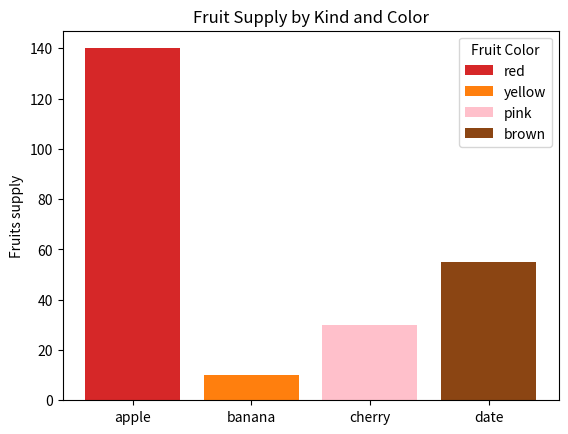
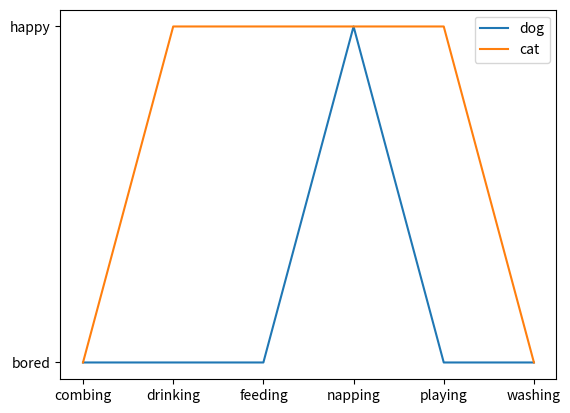

Write Python code to recreate these figures, in order.
import matplotlib.pyplot as plt 

# First plot - Bar chart
fig, ax = plt.subplots()

fruits = ['apple', 'banana', 'cherry', 'date']
counts = [140, 10, 30, 55]
bar_colors = ['tab:red', 'tab:orange', 'pink', 'saddlebrown']  # valid colors

bars = ax.bar(fruits, counts, color=bar_colors)

ax.set_ylabel('Fruits supply')
ax.set_title('Fruit Supply by Kind and Color')
ax.legend(bars, ['red', 'yellow', 'pink', 'brown'], title='Fruit Color')

plt.savefig('bars.png', bbox_inches='tight')

# Second plot - Line chart
cat = ['bored', 'happy', 'happy', 'happy', 'happy', 'bored']
dog = ['bored', 'bored', 'bored', 'happy', 'bored', 'bored']
activity = ['combing', 'drinking', 'feeding', 'napping', 'playing', 'washing']

fig, ax = plt.subplots()
ax.plot(activity, dog, label='dog')
ax.plot(activity, cat, label='cat')
ax.legend()

plt.savefig('lines.png', bbox_inches='tight')
